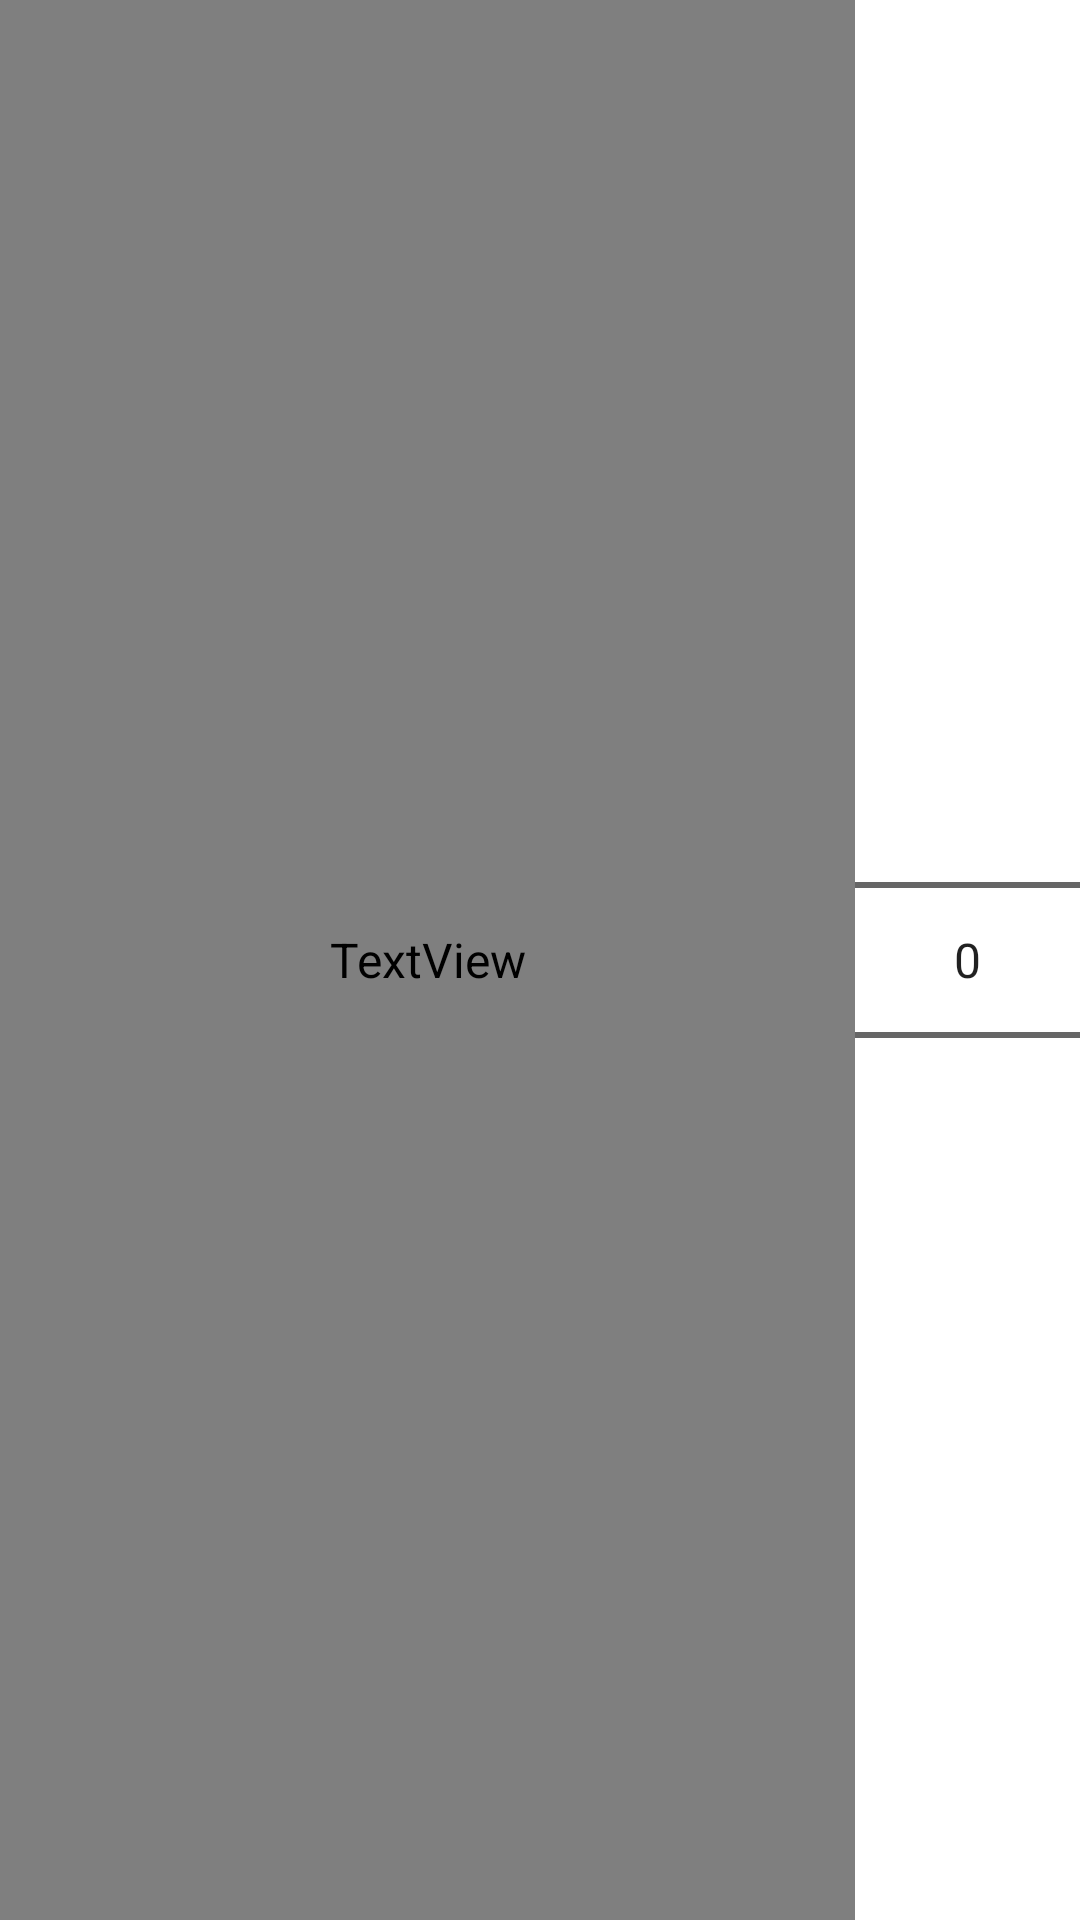

The Android layout XML behind this screen, and the referenced resources:
<!-- AndroidManifest.xml: application theme AppTheme -->
<!-- res/layout/translated_number_picker.xml -->
<?xml version="1.0" encoding="utf-8"?>
<LinearLayout xmlns:android="http://schemas.android.com/apk/res/android"
    android:layout_width="fill_parent"
    android:layout_height="70dp"
    android:orientation="horizontal">

    <View android:id="@+id/strut"
        android:layout_width="0dp"
        android:layout_height="0dp"
        android:layout_centerHorizontal="true"
        android:visibility="invisible"
        />

    <TextView
        android:id="@+id/translated_tag"
        android:layout_width="match_parent"
        android:layout_height="match_parent"
        android:singleLine="true"
        android:ellipsize="marquee"
        android:layout_weight="1"
        android:layout_alignRight="@id/strut"
        android:layout_alignParentTop="true"
        android:layout_alignParentLeft="true"
        android:text="left"
        android:fillViewport="true"
        android:fontFamily="@font/label"
        android:gravity="center_vertical"
        />

    <NumberPicker
        android:id="@+id/picker"
        android:layout_width="75dp"
        android:layout_height="match_parent"
        android:layout_toRightOf="@id/translated_tag"
        android:layout_alignLeft="@id/strut"
        android:layout_weight="0"
        android:singleLine="true"
        android:text="right"
        android:theme="@style/NumberPicker"
        />

</LinearLayout>
<!-- resources referenced by this layout -->
<resources>
  <style name="NumberPicker">
          
      </style>
  <style name="AppTheme" parent="Theme.AppCompat.Light.DarkActionBar">
          
          <item name="colorPrimary">@color/colorPrimary</item>
          <item name="colorPrimaryDark">@color/colorPrimaryDark</item>
          <item name="colorAccent">@color/colorAccent</item>
          <item name="android:textSize">16sp</item>
          
          <item name="android:windowBackground">@android:color/white</item>
          
          <item name="android:statusBarColor">@android:color/transparent</item>
          <item name="android:navigationBarColor">@android:color/transparent</item>
      </style>
  <color name="colorPrimary">#6200EE</color>
  <color name="colorPrimaryDark">#3700B3</color>
  <color name="colorAccent">#03DAC5</color>
</resources>
